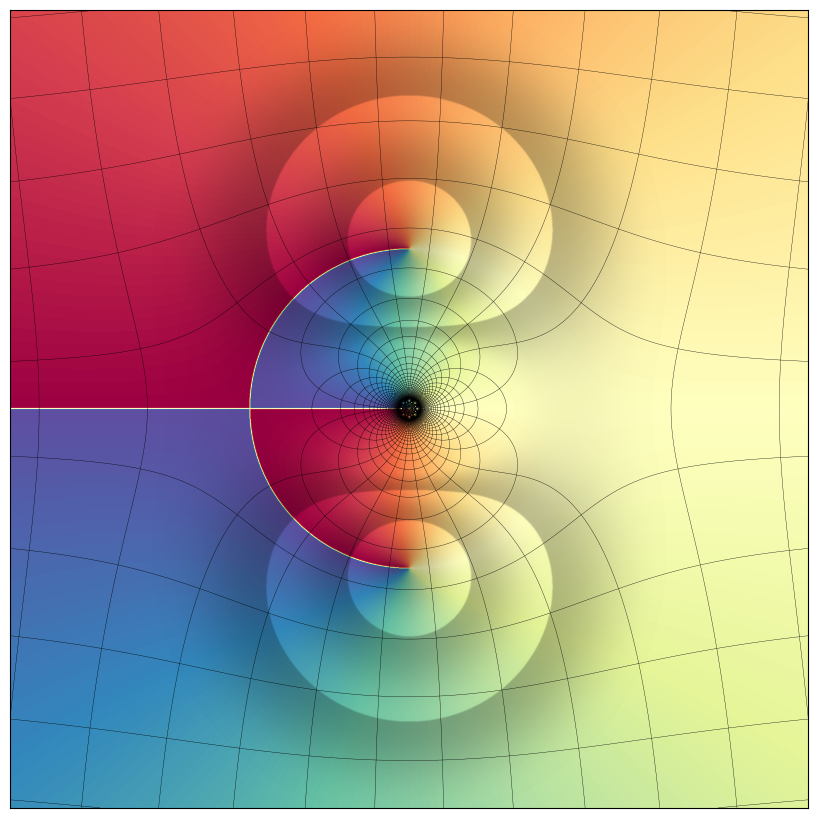

The script that saved this image: (Note: this script raises an exception after producing the figure.)
import numpy as np
import matplotlib.pyplot as plt
from matplotlib.patheffects import Stroke, Normal

def normalize(Z):
    if False:
        while True:
            i = 10
    (zmin, zmax) = (Z.min(), Z.max())
    return (Z - zmin) / (zmax - zmin)
T = np.linspace(-2.5, 2.5, 2048)
(X, Y) = np.meshgrid(T, T)
Z = X + 1j * Y
Z = Z + 1 / Z
A = normalize(np.angle(Z))
N = normalize(np.abs(Z)) * 2 * np.pi * 200
fig = plt.figure(figsize=(8, 8))
e = 0.001
ax = fig.add_axes([e, e, 1 - 2 * e, 1 - 2 * e], frameon=True, facecolor='black')
ax.imshow(A, interpolation='bicubic', cmap='Spectral', rasterized=True, alpha=1 - (N < 1.5 * np.pi) * 0.25 * abs(np.cos(N % (np.pi / 2))) ** 2)
ax.contour(np.abs(Z.real - np.round(Z.real)), 1, colors='black', linewidths=0.25)
ax.contour(np.abs(Z.imag - np.round(Z.imag)), 1, colors='black', linewidths=0.25)
ax.set_xticks([])
ax.set_yticks([])
plt.savefig('../../figures/showcases/domain-coloring.png', dpi=600)
plt.savefig('../../figures/showcases/domain-coloring.pdf')
plt.show()